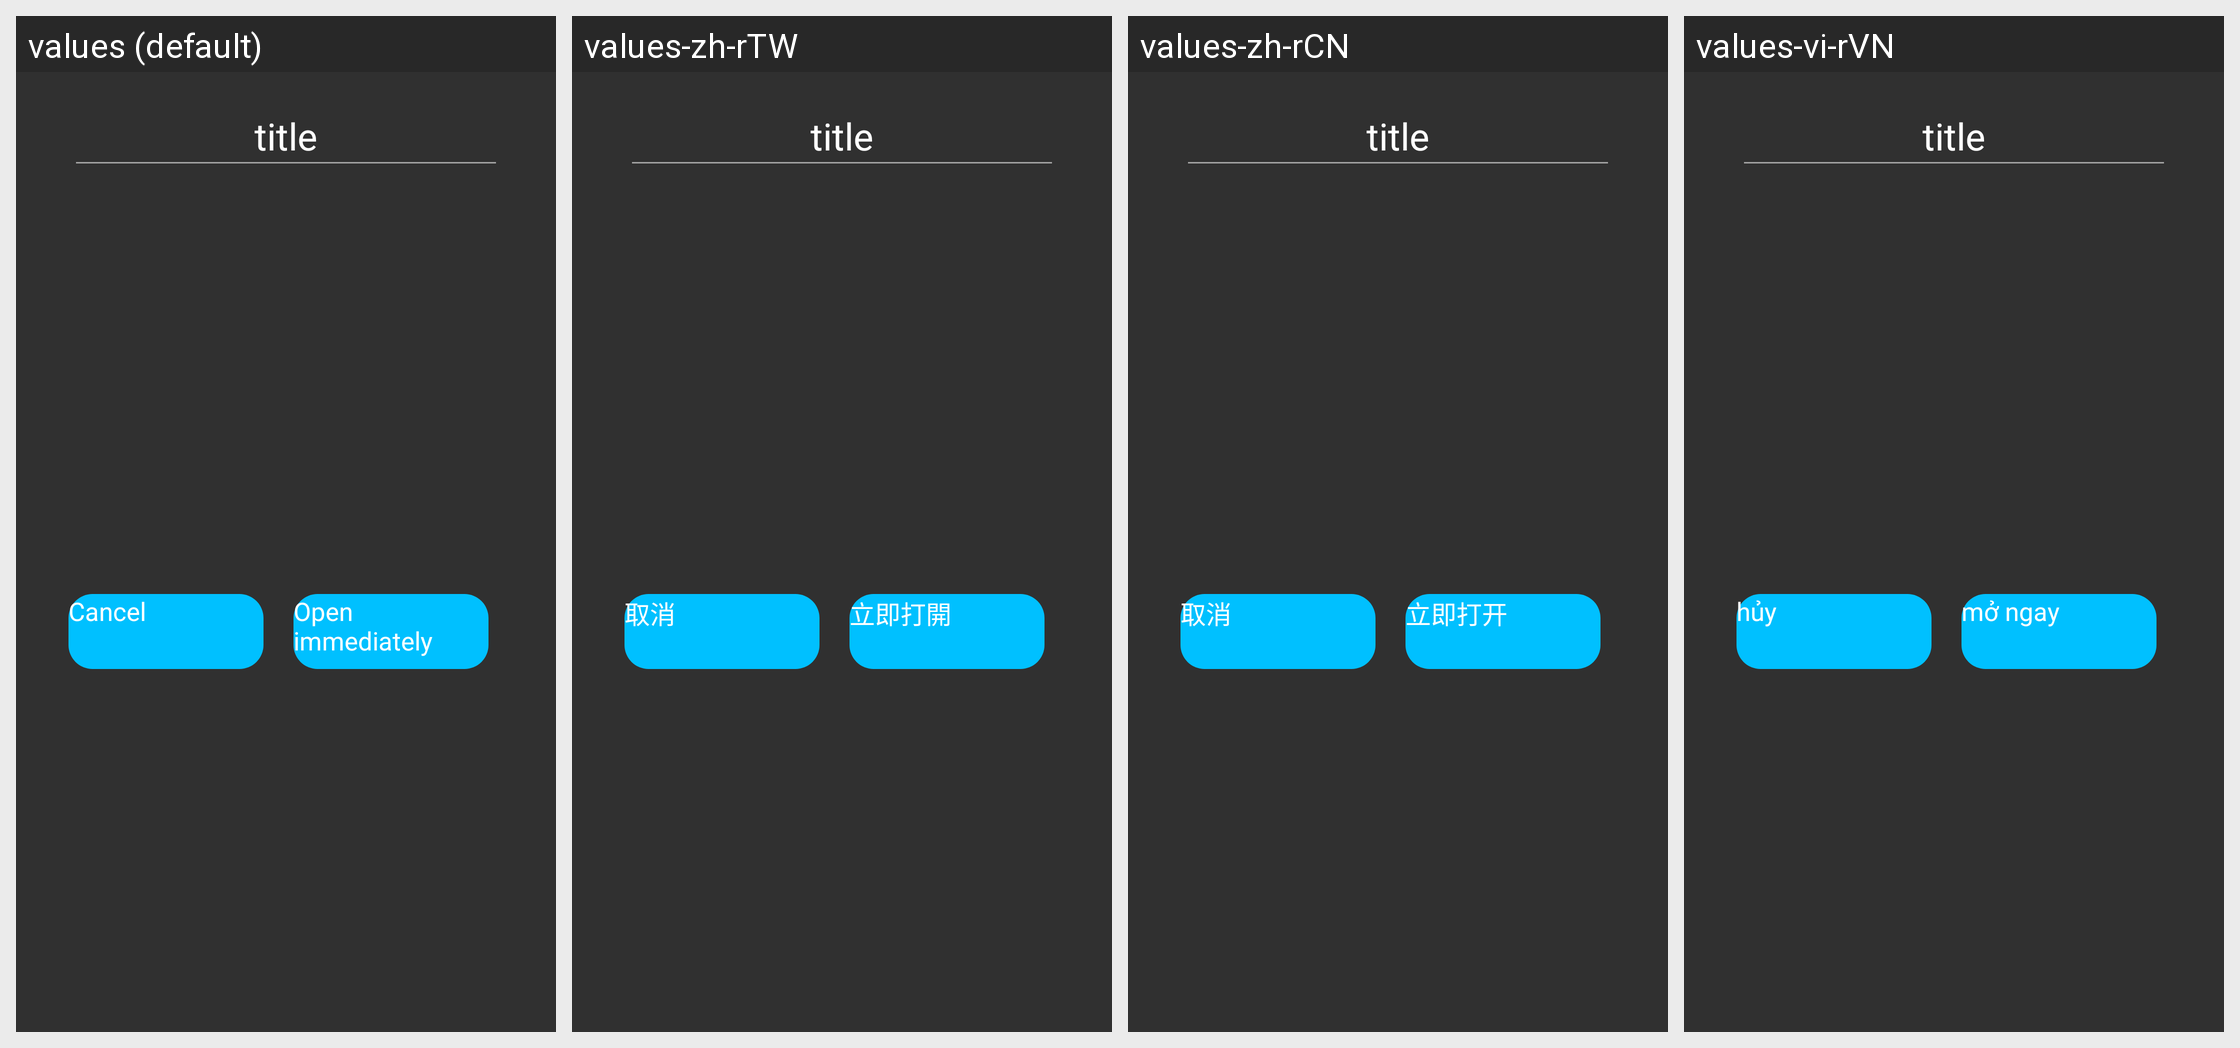

For this localized Android screen grid, give each drawn string resource with its value in every locale shown.
Android screen res/layout/float_windows_tips_dialog_new.xml rendered under 4 locales, left to right: values (default), values-zh-rTW, values-zh-rCN, values-vi-rVN. Device: Nexus 5 (rendered at 1080×1920; each locale shown at half size, 540×960, under a caption strip naming it); theme AppTheme.
Other locales in the repository, not shown: values-iw, values-ru, values-tr.
Strings drawn on this screen, with the default value and each locale's value (text and hints the layout hard-codes, and strings that could not be matched under every locale, appear in the picture but are not listed):

cancel
  values: Cancel
  values-zh-rTW: 取消
  values-zh-rCN: 取消
  values-vi-rVN: hủy

open_immediately
  values: Open immediately
  values-zh-rTW: 立即打開
  values-zh-rCN: 立即打开
  values-vi-rVN: mở ngay
